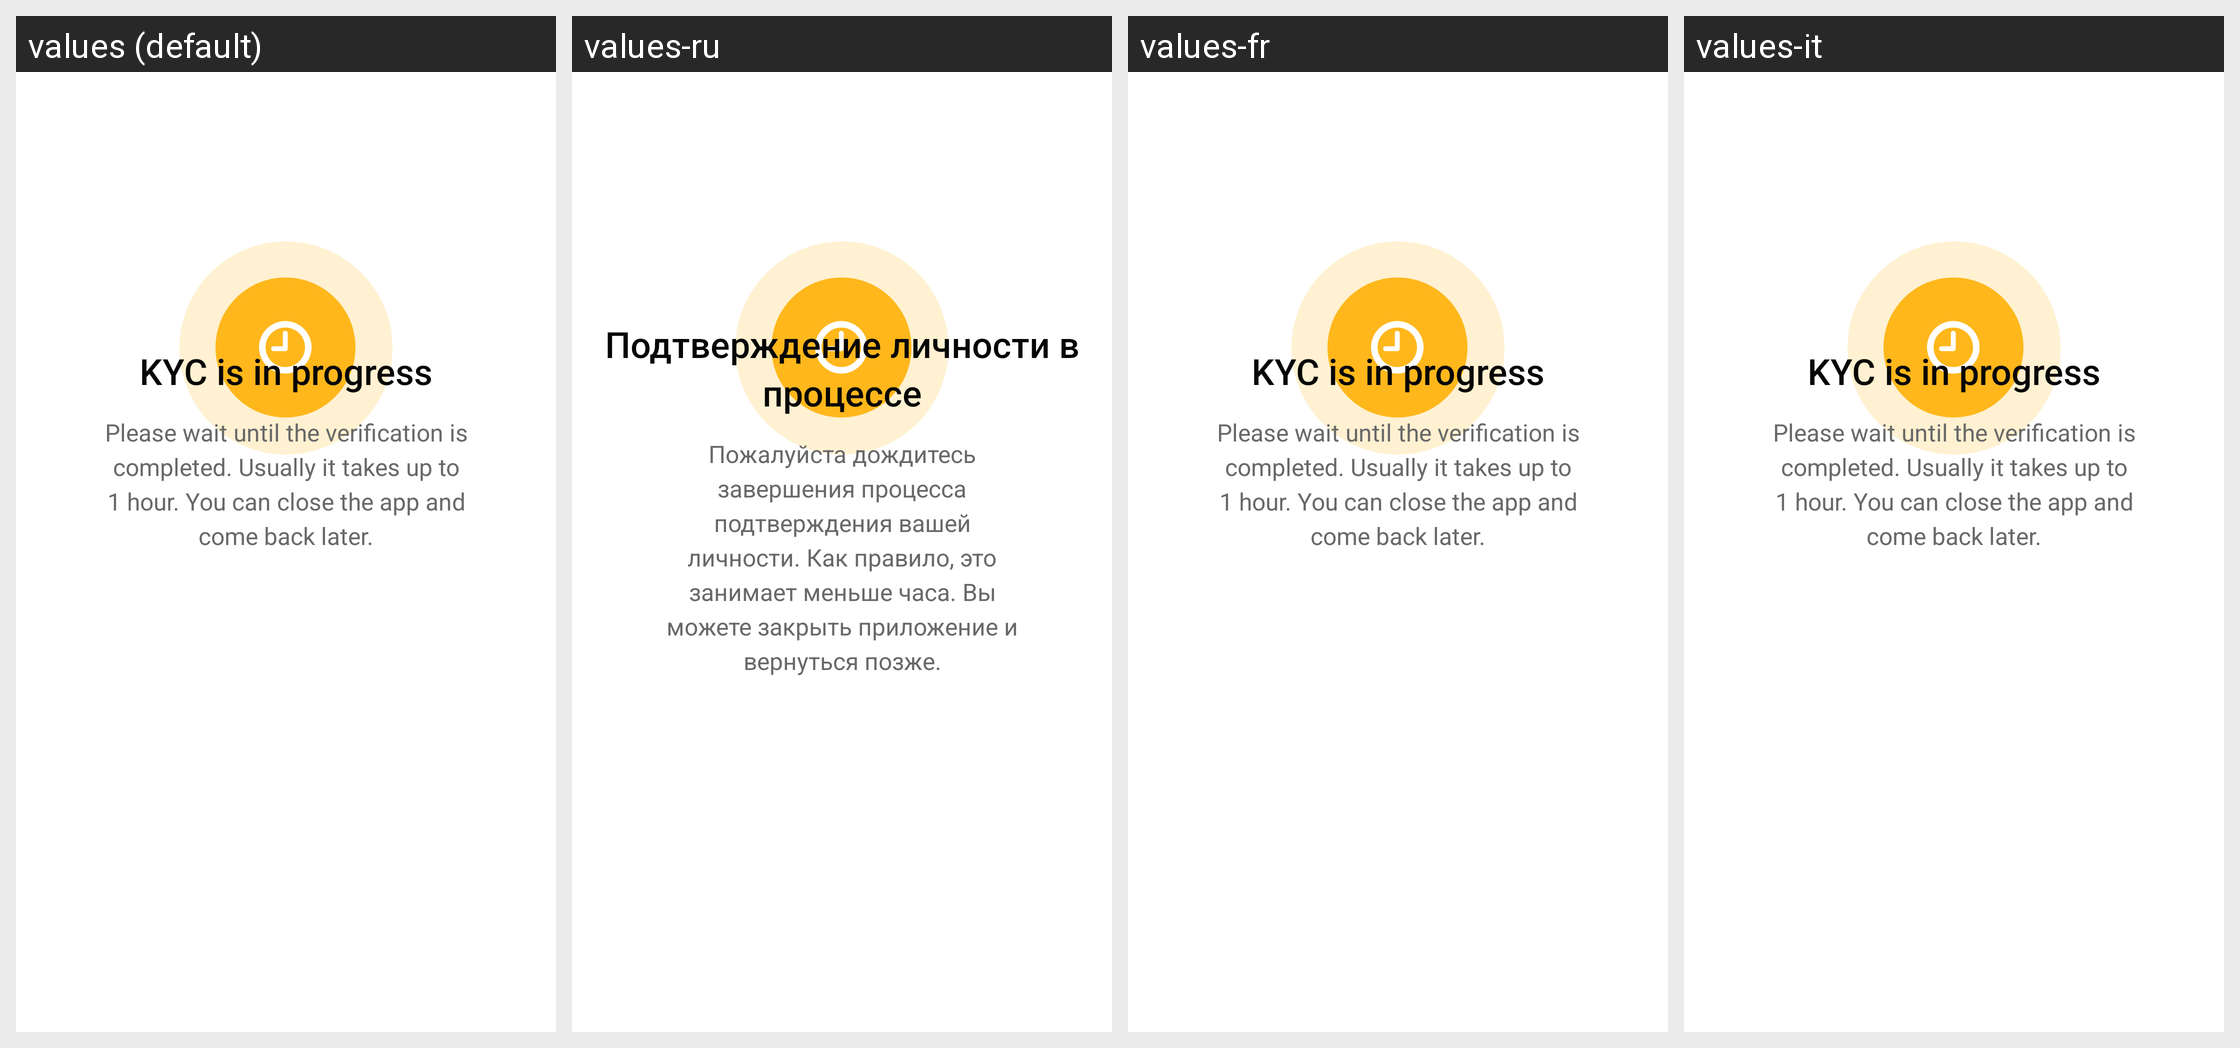

Locale-by-locale string values for the Android screen shown in this grid:
Android screen res/layout/layout_onboarding_saltpay_verify_identity_in_progress.xml rendered under 4 locales, left to right: values (default), values-ru, values-fr, values-it. Device: Nexus 5 (rendered at 1080×1920; each locale shown at half size, 540×960, under a caption strip naming it); theme AppTheme.
Other locales in the repository, not shown: values-de.
Strings drawn on this screen, with the default value and each locale's value (text and hints the layout hard-codes, and strings that could not be matched under every locale, appear in the picture but are not listed):

onboarding_title_kyc_waiting
  values: KYC is in progress
  values-ru: Подтверждение личности в процессе
  values-fr: KYC is in progress
  values-it: KYC is in progress  [not translated; the default value is used]

onboarding_subtitle_kyc_waiting
  values: Please wait until the verification is completed. Usually it takes up to 1 hour. You can close the app and come back later.
  values-ru: Пожалуйста дождитесь завершения процесса подтверждения вашей личности. Как правило, это занимает меньше часа. Вы можете закрыть приложение и вернуться позже.
  values-fr: Please wait until the verification is completed. Usually it takes up to 1 hour. You can close the app and come back later.
  values-it: Please wait until the verification is completed. Usually it takes up to 1 hour. You can close the app and come back later.  [not translated; the default value is used]
